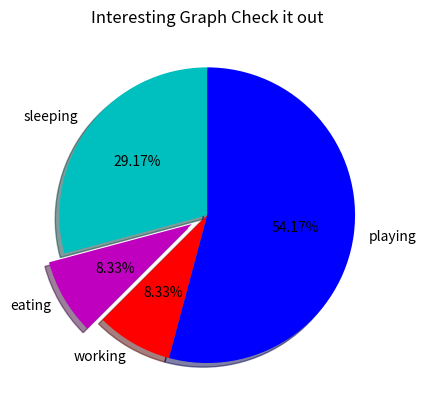

Reproduce this figure in Python.
import matplotlib.pyplot as plt
# 设置内容列表
slices = [7, 2, 2, 13]
# 设置对应内容名称
activities = ['sleeping', 'eating', 'working', 'playing']
# 设置对应颜色
cols = ['c', 'm', 'r', 'b']
# 绘制饼图
# startangle: 起始绘制角度,默认图是从x轴正方向逆时针画起,如设定=90则从y轴正方向画起
# shadow: 是否设置阴影效果
# explode: 每一块距离中心距离
# autopct: 设置百分号显示格式
plt.pie(slices,
        labels=activities,
        colors=cols,
        startangle=90,
        shadow=True,
        explode=(0, 0.12, 0, 0),
        autopct='%1.2f%%')
# 设置标题
plt.title('Interesting Graph Check it out')
plt.show()
